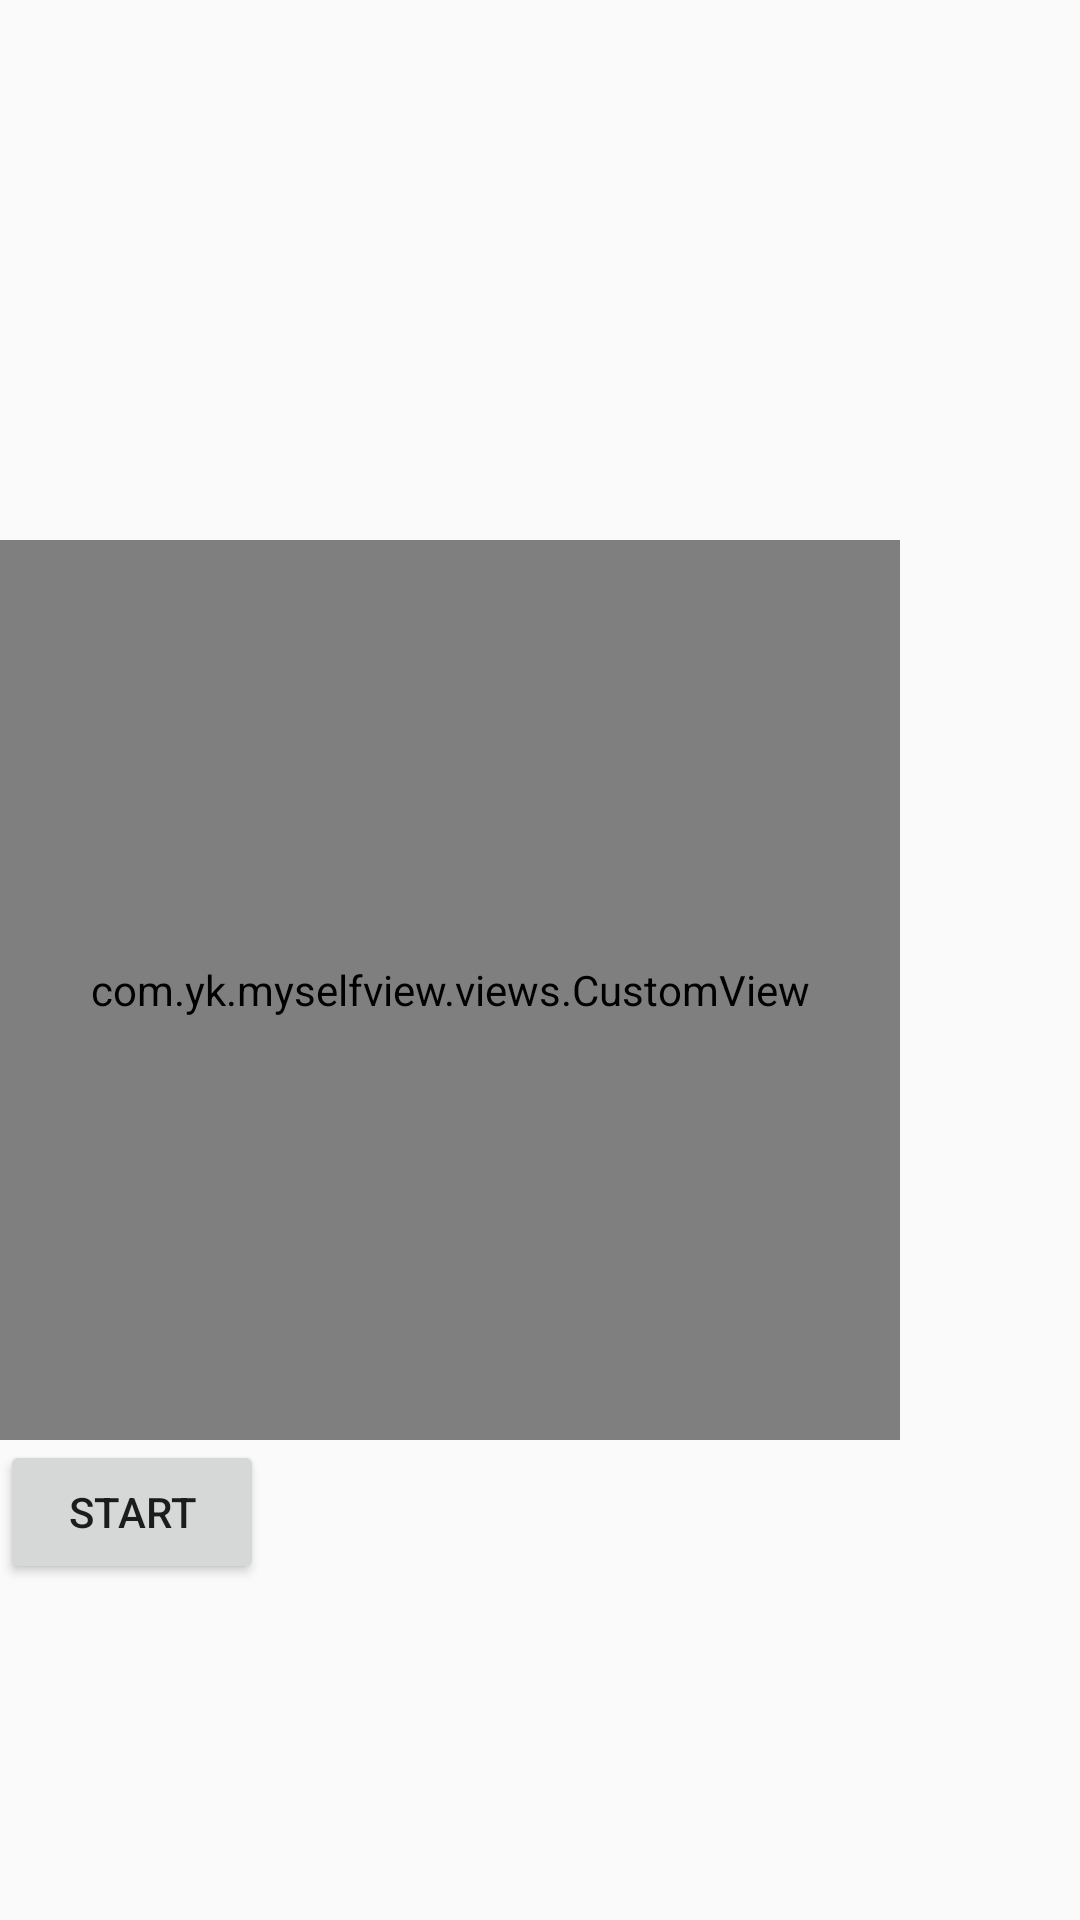

This screen was rendered from an Android layout file. Write that file and the resources it references.
<!-- AndroidManifest.xml: application theme AppTheme -->
<!-- res/layout/activity_view_pager.xml -->
<?xml version="1.0" encoding="utf-8"?>
<LinearLayout
    xmlns:android="http://schemas.android.com/apk/res/android"
    xmlns:tools="http://schemas.android.com/tools"
    android:layout_width="match_parent"
    android:layout_height="match_parent"
    android:clipChildren="false"
    android:orientation="vertical"
    tools:context="com.yk.myselfview.activity.ViewPagerActivity">
    <android.support.v4.view.ViewPager android:layout_width="match_parent"
                                       android:id="@+id/viewpager"
                                       android:layout_marginLeft="80dp"
                                       android:layout_marginRight="80dp"
                                       android:clipChildren="false"
                                       android:layout_height="180dp">
        </android.support.v4.view.ViewPager>

    <LinearLayout android:layout_width="match_parent"
                  android:orientation="vertical"
                  android:id="@+id/ll_con"
                  android:layout_height="match_parent">

        <com.yk.myselfview.views.CustomView android:layout_width="300dp"
                                            android:id="@+id/custom"
                                            android:background="@color/colorAccent"
                                            android:layout_height="300dp">
            <TextView android:layout_width="40dp"
                      android:background="@color/colorPrimary"
                      android:layout_height="40dp"/>
        </com.yk.myselfview.views.CustomView>
        <Button android:layout_width="wrap_content"
                android:text="start"
                android:onClick="startscrol"
                android:layout_height="wrap_content"/>
    </LinearLayout>

</LinearLayout>
<!-- resources referenced by this layout -->
<resources>
  <style name="AppTheme" parent="Theme.AppCompat.Light.NoActionBar">
          
          <item name="colorPrimary">@color/colorPrimary</item>
          <item name="colorPrimaryDark">@color/colorPrimaryDark</item>
          <item name="colorAccent">@color/colorAccent</item>
      </style>
  <!-- not gathered from this repository: default colours our renderer supplied (Android Studio template values) -->
  <color name="colorPrimary">#FF6200EE</color>
  <color name="colorPrimaryDark">#FF3700B3</color>
  <color name="colorAccent">#FF03DAC5</color>
</resources>
